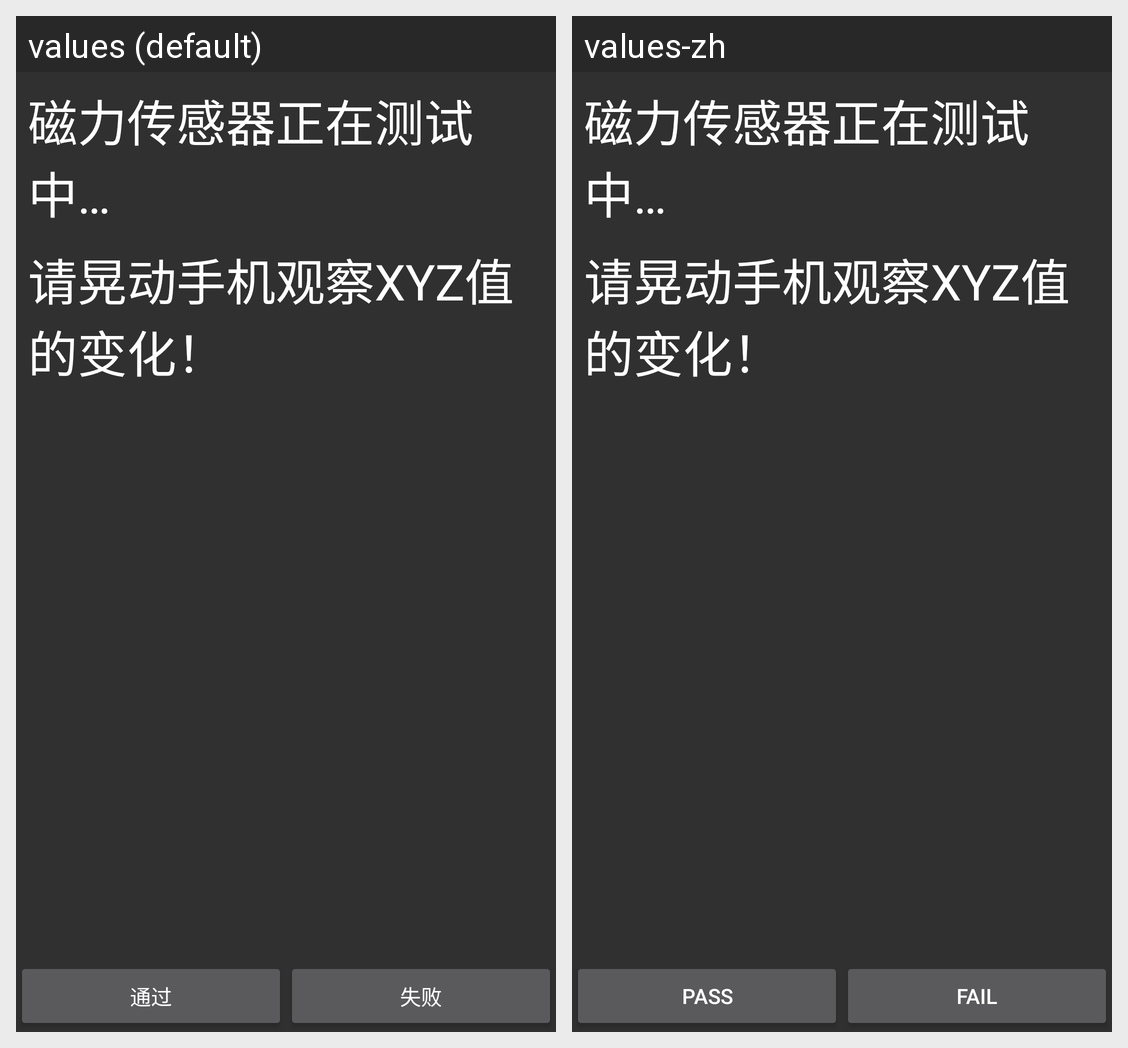

Here is an Android app screen in its default locale and in the app's own translations. Write out the translated-string differences for the strings that appear on this screen.
Android screen res/layout/activity_compass_sensor_test.xml rendered under 2 locales, left to right: values (default), values-zh. Device: Nexus 5 (rendered at 1080×1920; each locale shown at half size, 540×960, under a caption strip naming it); theme AppTheme.
Strings drawn on this screen, with the default value and each locale's value (text and hints the layout hard-codes, and strings that could not be matched under every locale, appear in the picture but are not listed):

sensor_test_magnetic_title
  values: 磁力传感器正在测试中…
  values-zh: 磁力传感器正在测试中…  [not translated; the default value is used]

sensor_test_magnetic_info
  values: 请晃动手机观察XYZ值的变化！
  values-zh: 请晃动手机观察XYZ值的变化！  [not translated; the default value is used]

pass
  values: 通过
  values-zh: Pass

fail
  values: 失败
  values-zh: Fail
